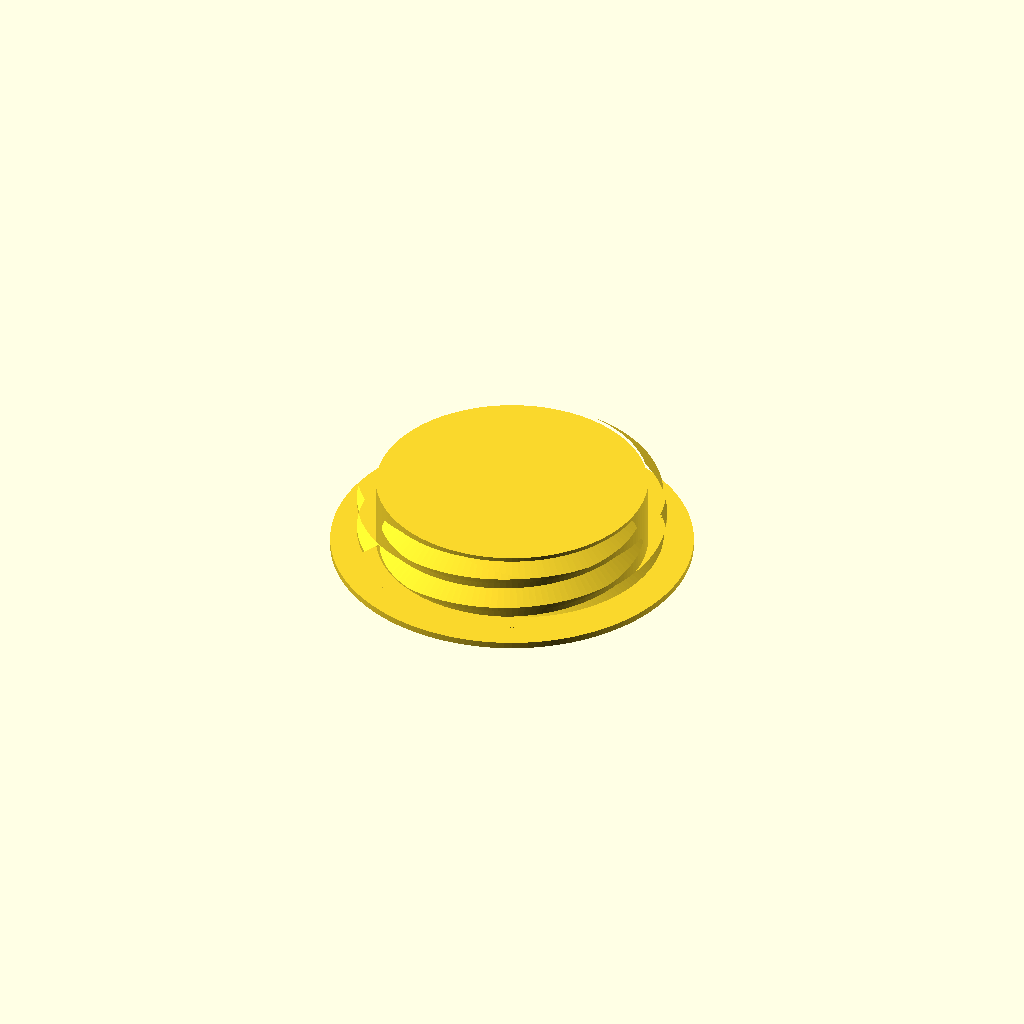
Cell 1: rendered with the file's own defaults.
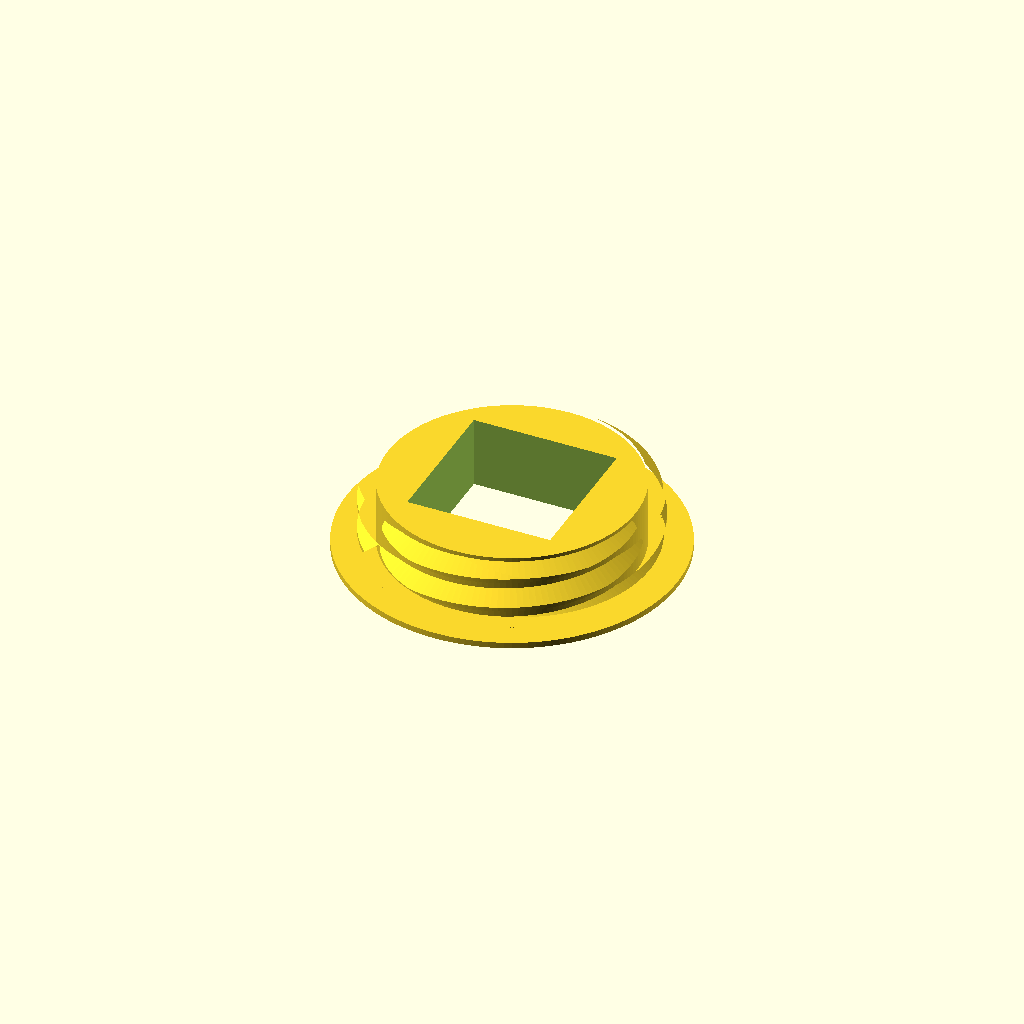
Cell 2: the "p2321" preset from the model's presets file.
One fixed orthographic camera (rotation 55°, 0°, 25°; colour scheme Cornfield) for every cell.
The OpenSCAD source (2023/experimental/P2321Like.scad):
// P2321Like
// 
// Low-profile solid bolt with square drive.
// The only reason this isn't just a Threads2 preset
// is that as of this writing, Threads2 doesn't have a way
// to make the 'floor hole' a square.

head_height  = "0.8mm";
head_width   = "1+3/4inch";
total_height = "3/8inch";

// drive_shape = "square"; // implied for now

drive_width = "3/4inch";
drive_xy_offset = "-0.1mm";
drive_depth = "1/4inch";

outer_threads = "1+1/2-6-UNC";
outer_thread_radius_offset = "-0.1mm";

$fn = 144;

module __p2321like__end_params() { }

use <../lib/TOGMod1.scad>
use <../lib/TOGMod1Constructors.scad>
use <../lib/TOGThreads2.scad>
use <../lib/TOGUnits1.scad>
use <../lib/TOGPolyhedronLib1.scad>

head_height_mm  = togunits1_to_mm(head_height );
head_width_mm   = togunits1_to_mm(head_width  );
total_height_mm = togunits1_to_mm(total_height);
drive_width_mm  = togunits1_to_mm(drive_width );
drive_depth_mm  = togunits1_to_mm(drive_depth );
drive_xy_offset_mm = togunits1_to_mm(drive_xy_offset);
outer_thread_radius_offset_mm = togunits1_to_mm(outer_thread_radius_offset);

togmod1_domodule(
	["difference",
		["union",
			tphl1_make_z_cylinder(zrange=[0, head_height_mm], d=head_width_mm),
			togthreads2_make_threads(
				togthreads2_simple_zparams([[head_height_mm/2,0],[total_height_mm,-1]], taper_length=1, inset=0.5),
				outer_threads,
				r_offset = outer_thread_radius_offset_mm
			)
		],
		
		togmod1_make_cuboid([drive_width_mm - drive_xy_offset_mm*2, drive_width_mm - drive_xy_offset_mm*2, drive_depth_mm*2]),
	]
);
Customizer parameters (derived from the source; name, type, default, range or options):
head_height: string, default "0.8mm"
head_width: string, default "1+3/4inch"
total_height: string, default "3/8inch"
drive_width: string, default "3/4inch"
drive_xy_offset: string, default "-0.1mm"
drive_depth: string, default "1/4inch"
outer_threads: string, default "1+1/2-6-UNC"
outer_thread_radius_offset: string, default "-0.1mm"
